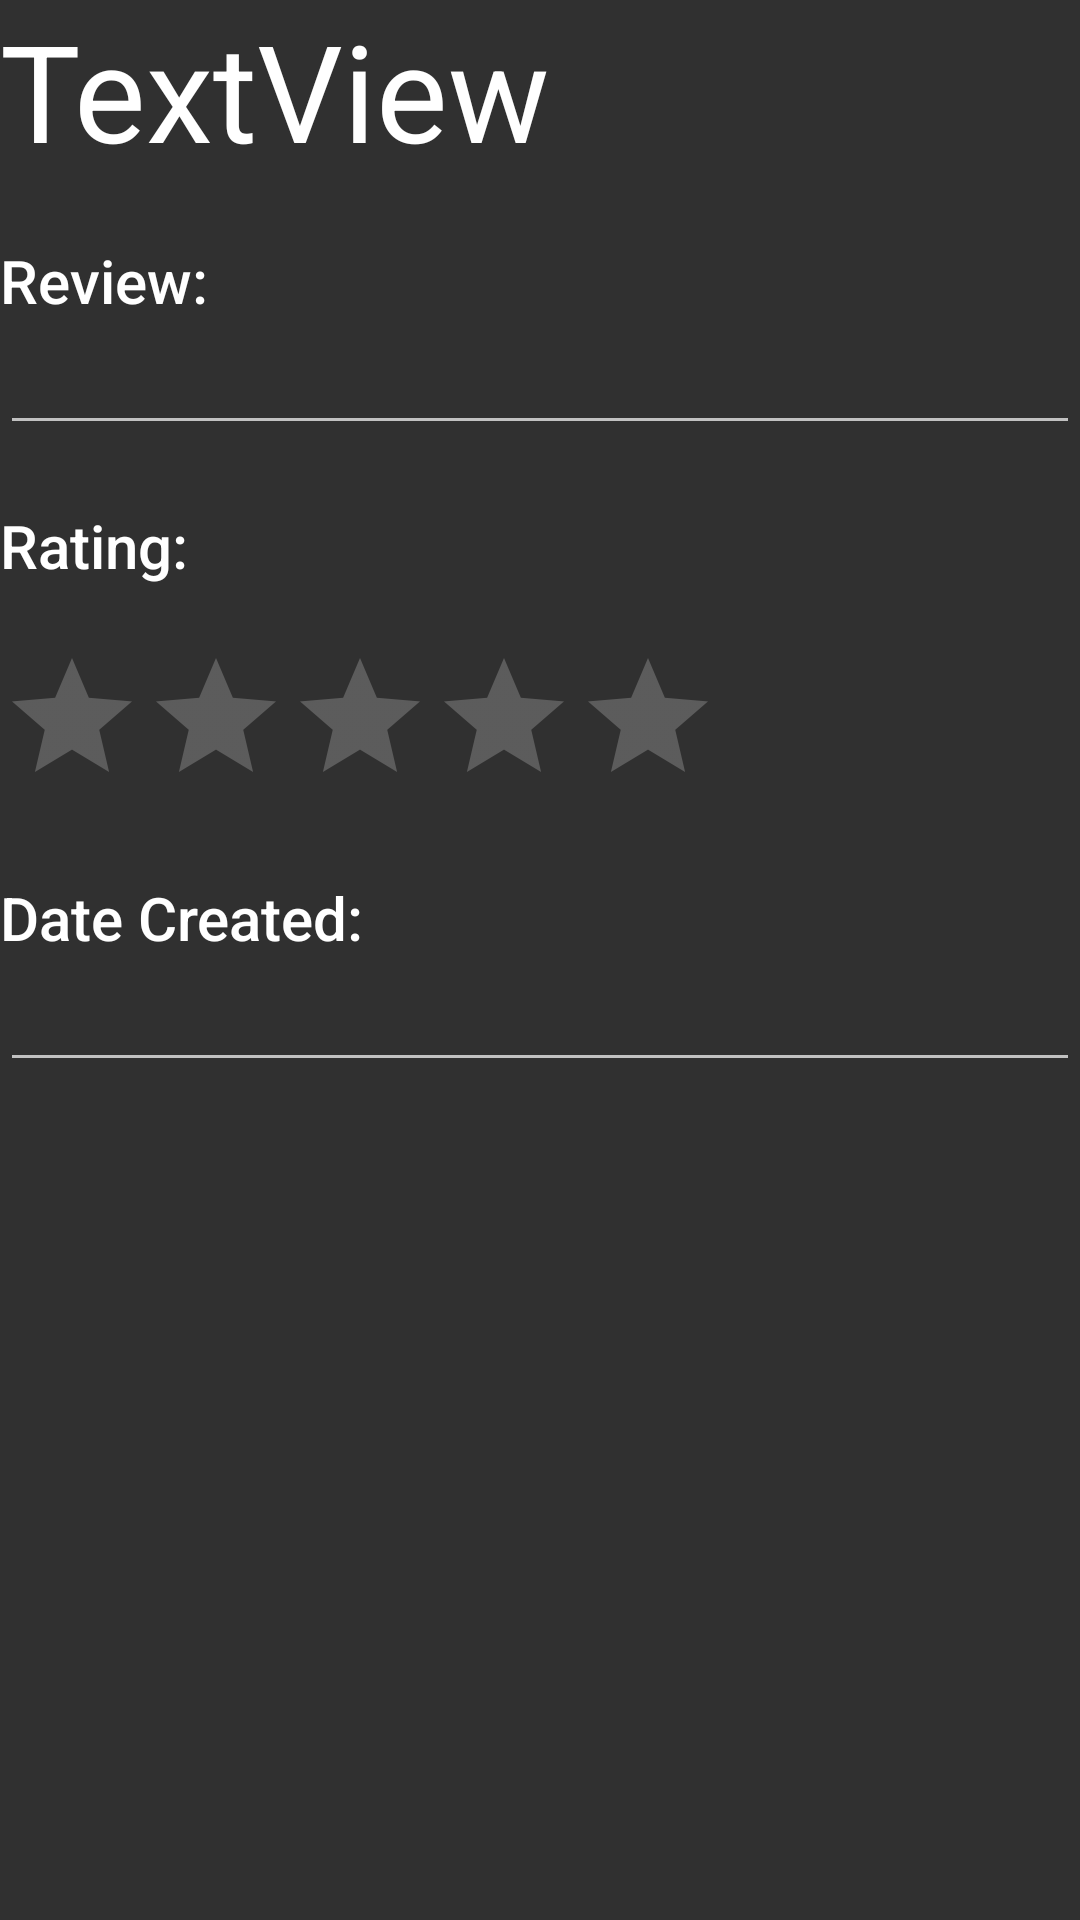

Android layout source for this screen:
<!-- AndroidManifest.xml: application theme DarkAppTheme -->
<!-- res/layout/activity_review_details.xml -->
<?xml version="1.0" encoding="utf-8"?>
<LinearLayout xmlns:android="http://schemas.android.com/apk/res/android"
    xmlns:app="http://schemas.android.com/apk/res-auto"
    xmlns:tools="http://schemas.android.com/tools"
    android:orientation="vertical"
    android:layout_width="match_parent"
    android:layout_height="match_parent"
    tools:context="com.example.android_project.ReviewDetailsActivity">

    <TextView
        android:id="@+id/detailsName"
        android:layout_width="match_parent"
        android:layout_height="wrap_content"
        android:text="TextView"
        android:textAppearance="@style/TextAppearance.AppCompat.Display2" />

    <TextView
        android:id="@+id/textView19"
        android:layout_width="match_parent"
        android:layout_height="wrap_content"
        android:layout_marginTop="20dp"
        android:text="@string/review"
        android:textAppearance="@style/TextAppearance.AppCompat.Title" />

    <EditText
        android:id="@+id/detailsDescription"
        android:layout_width="match_parent"
        android:layout_height="wrap_content"
        android:clickable="false"
        android:focusable="false"
        android:focusableInTouchMode="false"
        app:layout_constraintEnd_toEndOf="parent"
        android:ems="10"
        android:inputType="none" />

    <TextView
        android:id="@+id/textView16"
        android:layout_width="match_parent"
        android:layout_height="wrap_content"
        android:layout_marginTop="20dp"
        android:text="@string/reviewRating"
        android:textAppearance="@style/TextAppearance.AppCompat.Title" />

    <RatingBar
        android:id="@+id/detailsRating"
        android:layout_width="wrap_content"
        android:layout_height="wrap_content"
        android:layout_marginTop="20dp"
        android:isIndicator="true"
        android:numStars="5" />

    <TextView
        android:id="@+id/textView17"
        android:layout_width="match_parent"
        android:layout_height="wrap_content"
        android:layout_marginTop="20dp"
        android:text="@string/dateCreatedTextView"
        android:textAppearance="@style/TextAppearance.AppCompat.Title" />

    <EditText
        android:id="@+id/recipeDateCreated"
        android:layout_width="match_parent"
        android:layout_height="wrap_content"
        android:clickable="false"
        android:focusable="false"
        android:focusableInTouchMode="false"
        android:ems="10"
        android:inputType="none" />

</LinearLayout>
<!-- resources referenced by this layout -->
<resources>
  <string name="dateCreatedTextView">Date Created: </string>
  <string name="review">Review: </string>
  <string name="reviewRating">Rating: </string>
  <style name="DarkAppTheme" parent="Theme.AppCompat">
          
          <item name="colorPrimary">@color/colorPrimary</item>
          <item name="colorPrimaryDark">@color/colorPrimaryDark</item>
          <item name="colorAccent">@color/colorAccent</item>
          <item name="android:textColor">@color/darkTextAppearance</item>
      </style>
  <color name="colorPrimary">#3F51B5</color>
  <color name="colorPrimaryDark">#303F9F</color>
  <color name="colorAccent">#FF4081</color>
  <color name="darkTextAppearance">#FFFFFF</color>
</resources>
